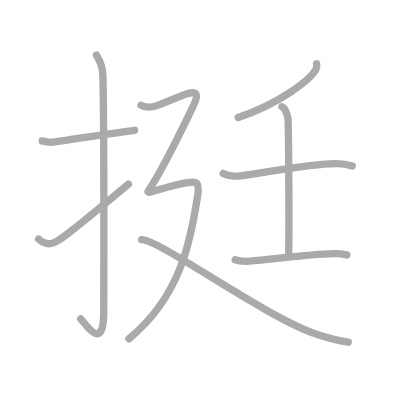
t = 0.00 s
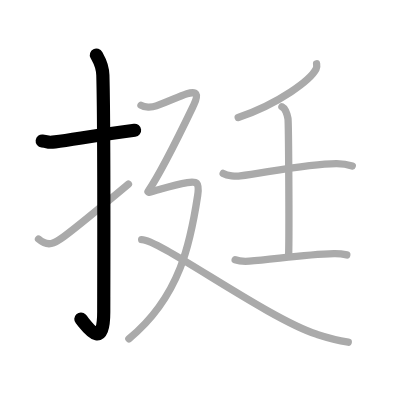
t = 2.00 s
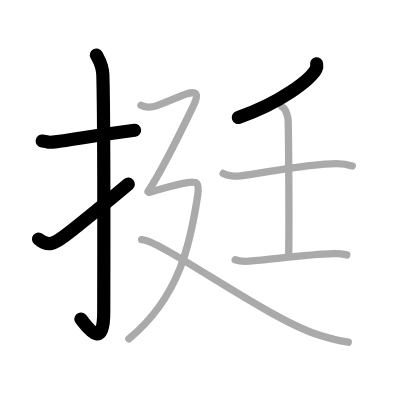
t = 4.00 s
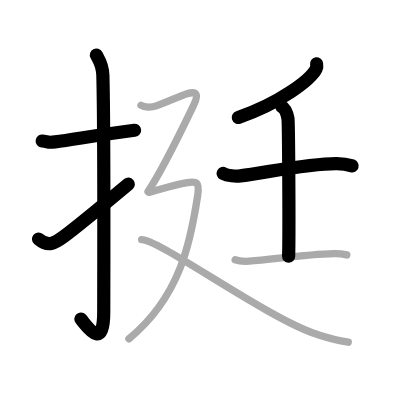
t = 6.00 s
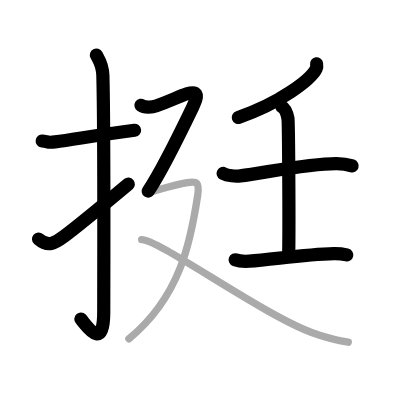
t = 8.00 s
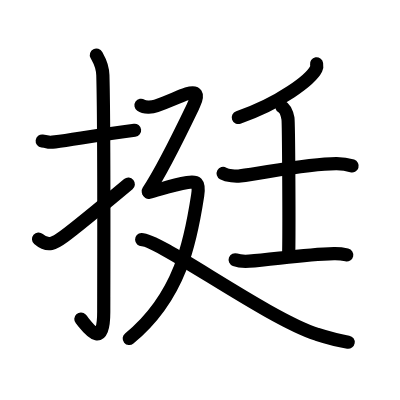
t = 10.00 s

The animated SVG that drew these frames (rendered in a browser with its animation timeline set to each time). Animation: 10 SMIL elements (animate=10); one cycle of 10.00 s.

<?xml version="1.0" standalone="no"?>
<!DOCTYPE svg PUBLIC "-//W3C//DTD SVG 1.1//EN"   "http://www.w3.org/Graphics/SVG/1.1/DTD/svg11.dtd">
<svg width="400px" height="400px"  version="1.1" xmlns="http://www.w3.org/2000/svg">
  <defs>
    <marker id="Triangle" viewBox="0 0 10 10" refX="0" refY="5" markerUnits="strokeWidth" markerWidth="3" style="stroke-opacity:0%;fill:#aaaaaa;" markerHeight="2" orient="auto">
      <path d="M 0 0 L 10 5 L 0 10 z" />
    </marker>
    
    <marker id="Arrow" viewBox="0 0 10 10" refX="5" refY="5" markerUnits="strokeWidth" markerWidth="1.8" style="stroke-opacity:0%;fill:#770000;" markerHeight="2" orient="auto">
      <path d="M 0 4 L 6 4 L 4 1 L 10 5 L 4 9 L 6 6 L 0 6 z" />
        <circle cx="5" cy="5" r="5" />
      </marker>
    
    <marker id="TriangleRed" viewBox="0 0 10 10" refX="0" refY="5" markerUnits="strokeWidth" markerWidth="3" style="stroke-opacity:0%;fill:#CC0000;" markerHeight="2" orient="auto">
      <path d="M 0 0 L 10 5 L 0 10 z" />
    </marker>
    
    <marker id="ArrowRed" viewBox="0 0 10 10" refX="5" refY="5" markerUnits="strokeWidth" markerWidth="1.8" style="stroke-opacity:0%;fill:#CC0000;" markerHeight="2" orient="auto">
      <path d="M 0 4 L 6 4 L 4 1 L 10 5 L 4 9 L 6 6 L 0 6 z" />
        <circle cx="5" cy="5" r="5" />
      </marker>
    
  </defs>
  
  <path style="fill:#ffffff; fill-opacity:100%; fill-rule:evenodd; stroke-width:0;" d="M 0 0 L 400px 0 L 400px 400px L 0 400px L 0 0" />

  <g transform="scale(3.6697247706422 3.6697247706422)">
<path style="fill:none; fill-opacity:0%; fill-rule:evenodd; stroke:#aaaaaa; stroke-opacity:100%; stroke-width: 1.5pt; stroke-linejoin:round; stroke-linecap:round;" d="M11.5 38.42c2.08 0.25 1.27 0.55 3.5 0.25c5.5-0.75 12.5-2 21.67-3.17"></path>
<path style="fill:none; fill-opacity:0%; fill-rule:evenodd; stroke:#aaaaaa; stroke-opacity:100%; stroke-width: 1.5pt; stroke-linejoin:round; stroke-linecap:round;" d="M26.27 15c0.48 0.92 1.67 2.49 1.76 5.52c0.4 14.55 0.24 59.44 0.24 64.4c0 11.33-4.82 3.53-6.27 2"></path>
<path style="fill:none; fill-opacity:0%; fill-rule:evenodd; stroke:#aaaaaa; stroke-opacity:100%; stroke-width: 1.5pt; stroke-linejoin:round; stroke-linecap:round;" d="M10.5 65.14c2.62 2.26 4.31 1.22 6.94-0.71c1.55-1.14 11-8.79 17.56-14.27"></path>
<path style="fill:none; fill-opacity:0%; fill-rule:evenodd; stroke:#aaaaaa; stroke-opacity:100%; stroke-width: 1.5pt; stroke-linejoin:round; stroke-linecap:round;" d="M86.27 17.39c0.06 0.35 0.13 0.89-0.12 1.39c-1.46 2.92-9.81 9.33-21.24 13.25"></path>
<path style="fill:none; fill-opacity:0%; fill-rule:evenodd; stroke:#aaaaaa; stroke-opacity:100%; stroke-width: 1.5pt; stroke-linejoin:round; stroke-linecap:round;" d="M60.81 47.26c1.22 0.67 3.45 0.83 4.66 0.67c7.24-0.95 18.82-3.41 26.28-3.36c2.03 0.01 3.24 0.32 4.25 0.65"></path>
<path style="fill:none; fill-opacity:0%; fill-rule:evenodd; stroke:#aaaaaa; stroke-opacity:100%; stroke-width: 1.5pt; stroke-linejoin:round; stroke-linecap:round;" d="M76.82 29.09c0.91 0.49 1.46 2.22 1.65 3.21c0.18 0.99 0.37 31.35 0.18 37.53"></path>
<path style="fill:none; fill-opacity:0%; fill-rule:evenodd; stroke:#aaaaaa; stroke-opacity:100%; stroke-width: 1.5pt; stroke-linejoin:round; stroke-linecap:round;" d="M64.08 70.8c1 0.37 2.84 0.43 3.84 0.37C74 70.8 82.61 69.32 91 69.11c1.67-0.04 2.67 0.17 3.5 0.36"></path>
<path style="fill:none; fill-opacity:0%; fill-rule:evenodd; stroke:#aaaaaa; stroke-opacity:100%; stroke-width: 1.5pt; stroke-linejoin:round; stroke-linecap:round;" d="M38.42 28.69c0.92 0.63 2.89 0.63 4.16 0.17c4.42-1.61 5.82-2.45 8.38-3.29c2.56-0.84 3.29 0.02 1.83 3.04C51.45 31.39 44.5 46 40.33 52.17"></path>
<path style="fill:none; fill-opacity:0%; fill-rule:evenodd; stroke:#aaaaaa; stroke-opacity:100%; stroke-width: 1.5pt; stroke-linejoin:round; stroke-linecap:round;" d="M40.53 52.42c2.88-0.71 6.41-1.96 10.52-2.67c2.49-0.43 3.37-0.16 2.81 3.55C52 65.46 49.25 80.75 35.12 92.32"></path>
<path style="fill:none; fill-opacity:0%; fill-rule:evenodd; stroke:#aaaaaa; stroke-opacity:100%; stroke-width: 1.5pt; stroke-linejoin:round; stroke-linecap:round;" d="M38.6 65.28c4.62-0.18 34.23 21.45 47.74 25.81c2.36 0.76 4.6 1.49 8.56 2.16"></path>

<path style="fill:none; fill-opacity:0%; fill-rule:evenodd; stroke:#000000; stroke-opacity:100%; stroke-width: 2.7pt; stroke-linejoin:round; stroke-linecap:round;" d="M11.5 38.42c2.08 0.25 1.27 0.55 3.5 0.25c5.5-0.75 12.5-2 21.67-3.17" pathLength="100" stroke-dashoffset="100" stroke-dasharray="100 105"><animate id="dashAnim1" attributeName="stroke-dashoffset" from="100" to="0" dur="1s" calcMode="linear" fill="freeze"/></path>
<path style="fill:none; fill-opacity:0%; fill-rule:evenodd; stroke:#000000; stroke-opacity:100%; stroke-width: 2.7pt; stroke-linejoin:round; stroke-linecap:round;" d="M26.27 15c0.48 0.92 1.67 2.49 1.76 5.52c0.4 14.55 0.24 59.44 0.24 64.4c0 11.33-4.82 3.53-6.27 2" pathLength="100" stroke-dashoffset="100" stroke-dasharray="100 105"><animate id="dashAnim2" attributeName="stroke-dashoffset" from="100" to="0" dur="1s" calcMode="linear" begin="dashAnim1.end" fill="freeze"/></path>
<path style="fill:none; fill-opacity:0%; fill-rule:evenodd; stroke:#000000; stroke-opacity:100%; stroke-width: 2.7pt; stroke-linejoin:round; stroke-linecap:round;" d="M10.5 65.14c2.62 2.26 4.31 1.22 6.94-0.71c1.55-1.14 11-8.79 17.56-14.27" pathLength="100" stroke-dashoffset="100" stroke-dasharray="100 105"><animate id="dashAnim3" attributeName="stroke-dashoffset" from="100" to="0" dur="1s" calcMode="linear" begin="dashAnim2.end" fill="freeze"/></path>
<path style="fill:none; fill-opacity:0%; fill-rule:evenodd; stroke:#000000; stroke-opacity:100%; stroke-width: 2.7pt; stroke-linejoin:round; stroke-linecap:round;" d="M86.27 17.39c0.06 0.35 0.13 0.89-0.12 1.39c-1.46 2.92-9.81 9.33-21.24 13.25" pathLength="100" stroke-dashoffset="100" stroke-dasharray="100 105"><animate id="dashAnim4" attributeName="stroke-dashoffset" from="100" to="0" dur="1s" calcMode="linear" begin="dashAnim3.end" fill="freeze"/></path>
<path style="fill:none; fill-opacity:0%; fill-rule:evenodd; stroke:#000000; stroke-opacity:100%; stroke-width: 2.7pt; stroke-linejoin:round; stroke-linecap:round;" d="M60.81 47.26c1.22 0.67 3.45 0.83 4.66 0.67c7.24-0.95 18.82-3.41 26.28-3.36c2.03 0.01 3.24 0.32 4.25 0.65" pathLength="100" stroke-dashoffset="100" stroke-dasharray="100 105"><animate id="dashAnim5" attributeName="stroke-dashoffset" from="100" to="0" dur="1s" calcMode="linear" begin="dashAnim4.end" fill="freeze"/></path>
<path style="fill:none; fill-opacity:0%; fill-rule:evenodd; stroke:#000000; stroke-opacity:100%; stroke-width: 2.7pt; stroke-linejoin:round; stroke-linecap:round;" d="M76.82 29.09c0.91 0.49 1.46 2.22 1.65 3.21c0.18 0.99 0.37 31.35 0.18 37.53" pathLength="100" stroke-dashoffset="100" stroke-dasharray="100 105"><animate id="dashAnim6" attributeName="stroke-dashoffset" from="100" to="0" dur="1s" calcMode="linear" begin="dashAnim5.end" fill="freeze"/></path>
<path style="fill:none; fill-opacity:0%; fill-rule:evenodd; stroke:#000000; stroke-opacity:100%; stroke-width: 2.7pt; stroke-linejoin:round; stroke-linecap:round;" d="M64.08 70.8c1 0.37 2.84 0.43 3.84 0.37C74 70.8 82.61 69.32 91 69.11c1.67-0.04 2.67 0.17 3.5 0.36" pathLength="100" stroke-dashoffset="100" stroke-dasharray="100 105"><animate id="dashAnim7" attributeName="stroke-dashoffset" from="100" to="0" dur="1s" calcMode="linear" begin="dashAnim6.end" fill="freeze"/></path>
<path style="fill:none; fill-opacity:0%; fill-rule:evenodd; stroke:#000000; stroke-opacity:100%; stroke-width: 2.7pt; stroke-linejoin:round; stroke-linecap:round;" d="M38.42 28.69c0.92 0.63 2.89 0.63 4.16 0.17c4.42-1.61 5.82-2.45 8.38-3.29c2.56-0.84 3.29 0.02 1.83 3.04C51.45 31.39 44.5 46 40.33 52.17" pathLength="100" stroke-dashoffset="100" stroke-dasharray="100 105"><animate id="dashAnim8" attributeName="stroke-dashoffset" from="100" to="0" dur="1s" calcMode="linear" begin="dashAnim7.end" fill="freeze"/></path>
<path style="fill:none; fill-opacity:0%; fill-rule:evenodd; stroke:#000000; stroke-opacity:100%; stroke-width: 2.7pt; stroke-linejoin:round; stroke-linecap:round;" d="M40.53 52.42c2.88-0.71 6.41-1.96 10.52-2.67c2.49-0.43 3.37-0.16 2.81 3.55C52 65.46 49.25 80.75 35.12 92.32" pathLength="100" stroke-dashoffset="100" stroke-dasharray="100 105"><animate id="dashAnim9" attributeName="stroke-dashoffset" from="100" to="0" dur="1s" calcMode="linear" begin="dashAnim8.end" fill="freeze"/></path>
<path style="fill:none; fill-opacity:0%; fill-rule:evenodd; stroke:#000000; stroke-opacity:100%; stroke-width: 2.7pt; stroke-linejoin:round; stroke-linecap:round;" d="M38.6 65.28c4.62-0.18 34.23 21.45 47.74 25.81c2.36 0.76 4.6 1.49 8.56 2.16" pathLength="100" stroke-dashoffset="100" stroke-dasharray="100 105"><animate id="dashAnim10" attributeName="stroke-dashoffset" from="100" to="0" dur="1s" calcMode="linear" begin="dashAnim9.end" fill="freeze"/></path>

</g>

</svg>  
          
